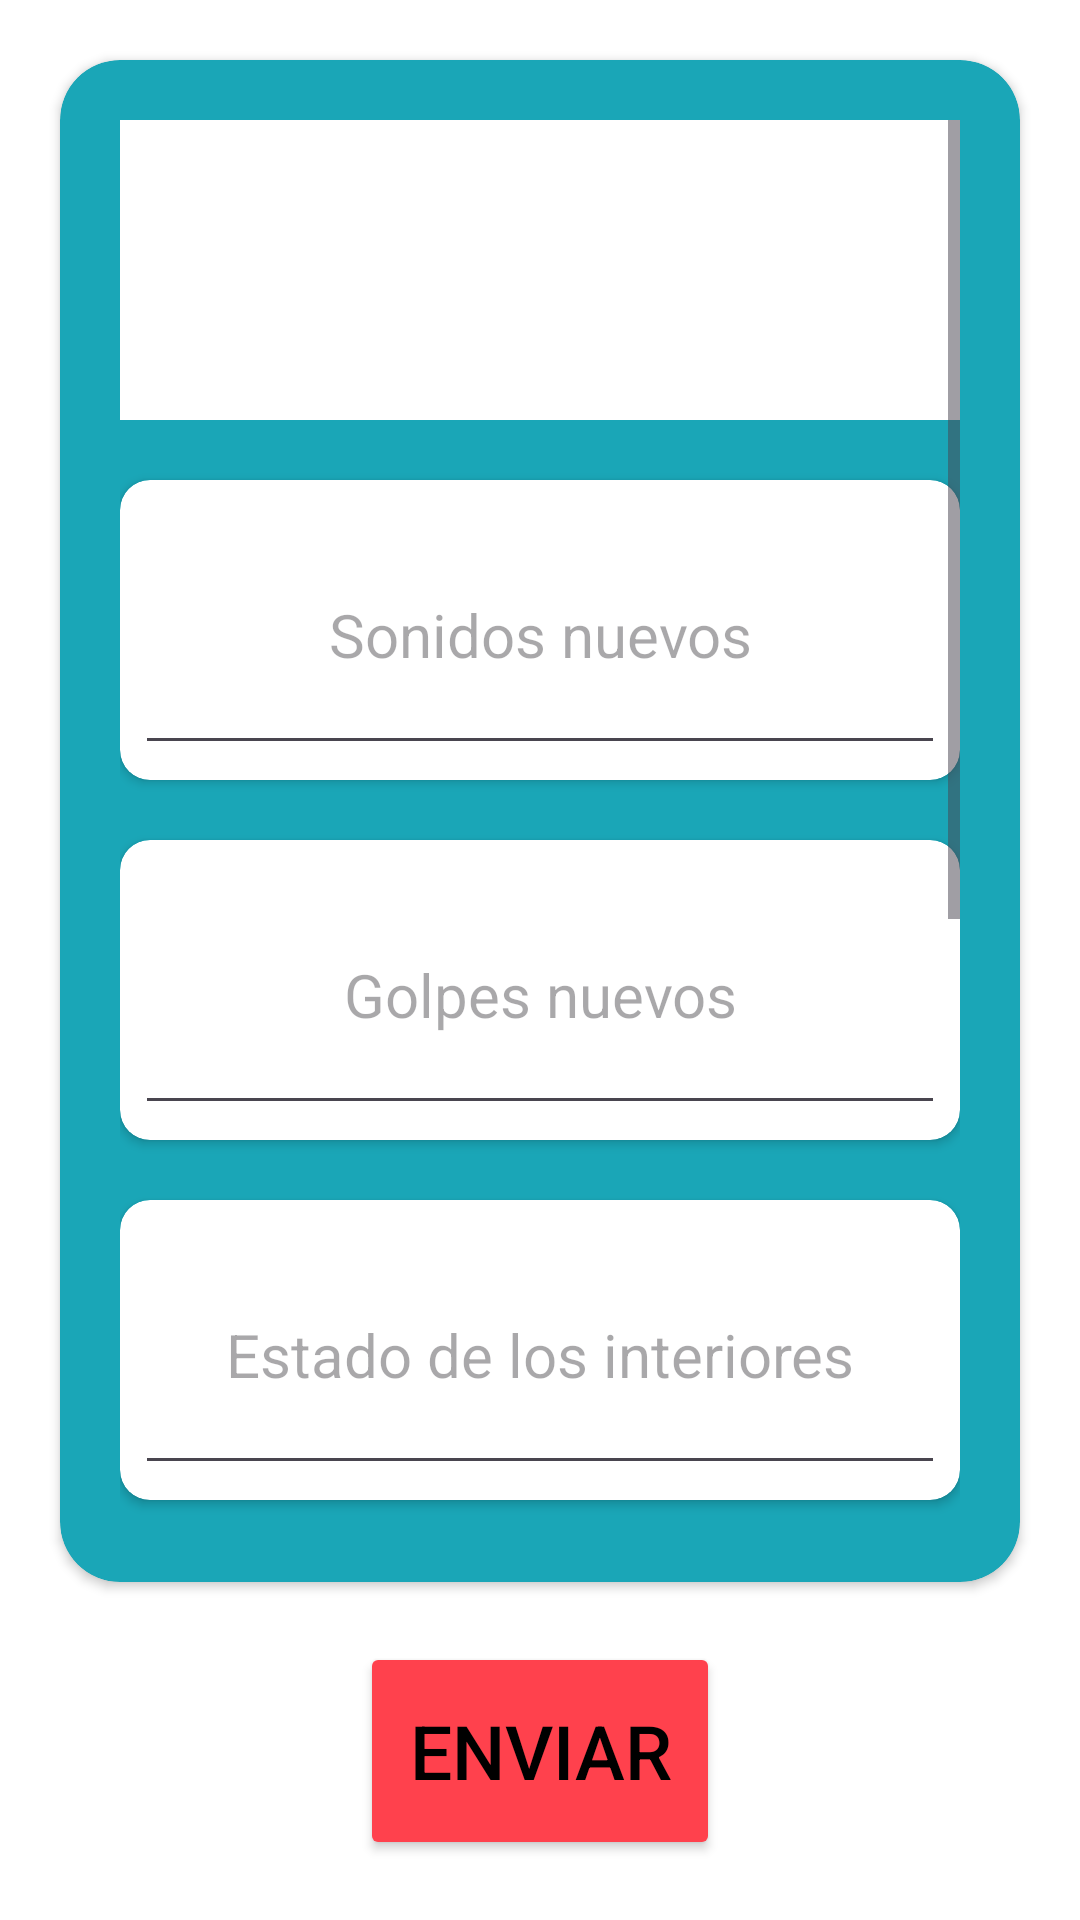

The Android layout XML behind this screen, and the referenced resources:
<!-- AndroidManifest.xml: application theme Theme.Repartidor -->
<!-- res/layout/activity_formulario2.xml -->
<?xml version="1.0" encoding="utf-8"?>
<LinearLayout xmlns:android="http://schemas.android.com/apk/res/android"
    xmlns:app="http://schemas.android.com/apk/res-auto"
    xmlns:tools="http://schemas.android.com/tools"
    android:id="@+id/main"
    android:layout_width="match_parent"
    android:layout_height="match_parent"
    android:orientation="vertical"
    android:background="@color/white"
    tools:context=".Formulario2">

    <androidx.cardview.widget.CardView
        android:layout_width="match_parent"
        android:layout_height="0dp"
        android:layout_weight="7"
        app:cardBackgroundColor="#1aa6b7"
        android:layout_margin="20dp"
        app:cardCornerRadius="20dp">

        
        <ScrollView
            android:layout_width="match_parent"
            android:layout_height="wrap_content"
            android:layout_margin="20dp">
            
            <LinearLayout
                android:layout_width="match_parent"
                android:layout_height="wrap_content"
                android:orientation="vertical">

                <Spinner
                    android:id="@+id/PlacasVehiculoF2"
                    android:layout_width="match_parent"
                    android:layout_height="100dp"
                    android:background="@color/white"
                    android:textColor="@color/black"
                    android:textColorHint="@color/black"
                    android:textAlignment="center"
                    android:gravity="center"
                    android:textSize="25sp"
                    />

                <androidx.cardview.widget.CardView
                    android:layout_marginTop="20dp"
                    android:layout_width="match_parent"
                    app:cardBackgroundColor="@color/white"
                    android:layout_height="100dp"
                    app:cardCornerRadius="10dp">

                    <EditText
                        android:id="@+id/SonidosNuevos"
                        android:layout_width="match_parent"
                        android:layout_height="match_parent"
                        android:layout_margin="5dp"
                        android:textColor="@color/black"
                        android:hint="Sonidos nuevos"
                        android:gravity="center"
                        android:maxLength="100"
                        android:textSize="20sp"
                        />

                </androidx.cardview.widget.CardView>

                <androidx.cardview.widget.CardView
                    android:layout_marginTop="20dp"
                    android:layout_width="match_parent"
                    app:cardBackgroundColor="@color/white"
                    android:layout_height="100dp"
                    app:cardCornerRadius="10dp">

                    <EditText
                        android:id="@+id/GolpesNuevos"
                        android:layout_width="match_parent"
                        android:layout_height="match_parent"
                        android:layout_margin="5dp"
                        android:textColor="@color/black"
                        android:hint="Golpes nuevos"
                        android:gravity="center"
                        android:maxLength="100"
                        android:textSize="20sp"
                        />

                </androidx.cardview.widget.CardView>

                <androidx.cardview.widget.CardView
                    android:layout_marginTop="20dp"
                    android:layout_width="match_parent"
                    app:cardBackgroundColor="@color/white"
                    android:layout_height="100dp"
                    app:cardCornerRadius="10dp">

                    <EditText
                        android:id="@+id/Interiores"
                        android:layout_width="match_parent"
                        android:layout_height="match_parent"
                        android:layout_margin="5dp"
                        android:textColor="@color/black"
                        android:hint="Estado de los interiores"
                        android:gravity="center"
                        android:maxLength="100"
                        android:textSize="20sp"
                        />

                </androidx.cardview.widget.CardView>

                
                <androidx.cardview.widget.CardView
                    android:layout_marginTop="20dp"
                    android:layout_width="match_parent"
                    android:layout_height="100dp"
                    app:cardCornerRadius="10dp"
                    app:cardBackgroundColor="@color/white">
                    <LinearLayout
                        android:layout_width="match_parent"
                        android:layout_height="match_parent"
                        android:orientation="horizontal">
                        <TextView
                            android:layout_width="0dp"
                            android:layout_height="match_parent"
                            android:layout_weight="1"
                            android:text="Kilometraje"
                            android:gravity="center"
                            android:textColor="@color/black"
                            android:textSize="25sp"
                            />
                        <ImageView
                            android:clickable="true"
                            android:id="@+id/K2"
                            android:layout_width="0dp"
                            android:layout_height="match_parent"
                            android:layout_weight="1"
                            android:src="@drawable/cam"
                            />
                    </LinearLayout>
                </androidx.cardview.widget.CardView>

                
                <androidx.cardview.widget.CardView
                    android:layout_marginTop="20dp"
                    android:layout_width="match_parent"
                    android:layout_height="100dp"
                    app:cardCornerRadius="10dp"
                    app:cardBackgroundColor="@color/white">
                    <LinearLayout
                        android:layout_width="match_parent"
                        android:layout_height="match_parent"
                        android:orientation="horizontal">
                        <TextView
                            android:layout_width="0dp"
                            android:layout_height="match_parent"
                            android:layout_weight="1"
                            android:text="Nivel de gasolina"
                            android:gravity="center"
                            android:textColor="@color/black"
                            android:textSize="25sp"
                            />
                        <ImageView
                            android:clickable="true"
                            android:id="@+id/G2"
                            android:layout_width="0dp"
                            android:layout_height="match_parent"
                            android:layout_weight="1"
                            android:src="@drawable/cam"
                            />
                    </LinearLayout>
                </androidx.cardview.widget.CardView>

                <androidx.cardview.widget.CardView
                    android:layout_marginTop="20dp"
                    android:layout_width="match_parent"
                    app:cardBackgroundColor="@color/white"
                    android:layout_height="100dp"
                    app:cardCornerRadius="10dp">

                    <EditText
                        android:id="@+id/Comentarios"
                        android:layout_width="match_parent"
                        android:layout_height="match_parent"
                        android:layout_margin="5dp"
                        android:textColor="@color/black"
                        android:hint="Comentarios (opcional)"
                        android:gravity="center"
                        android:maxLength="100"
                        android:textSize="20sp"
                        />

                </androidx.cardview.widget.CardView>



            </LinearLayout>

        </ScrollView>

    </androidx.cardview.widget.CardView>

    <Button
        android:layout_width="match_parent"
        android:layout_height="0dp"
        android:layout_weight="1"
        android:id="@+id/btnEnviarF2"
        android:text="Enviar"
        android:textColor="@color/black"
        android:layout_marginRight="120dp"
        android:layout_marginLeft="120dp"
        android:layout_marginBottom="20dp"
        android:textSize="25dp"
        android:backgroundTint="@color/rojo"/>


</LinearLayout>
<!-- resources referenced by this layout -->
<resources>
  <color name="black">#FF000000</color>
  <color name="rojo">#FF414D</color>
  <color name="white">#FFFFFFFF</color>
  <!-- drawable cam: png bitmap (drawable, 51072 bytes) -->
  <style name="Theme.Repartidor" parent="Base.Theme.Repartidor" />
  <style name="Base.Theme.Repartidor" parent="Theme.Material3.DayNight.NoActionBar">
          
          
          <item name="android:statusBarColor">@color/azul</item>
      </style>
  <color name="azul">#1AA6B7</color>
</resources>
